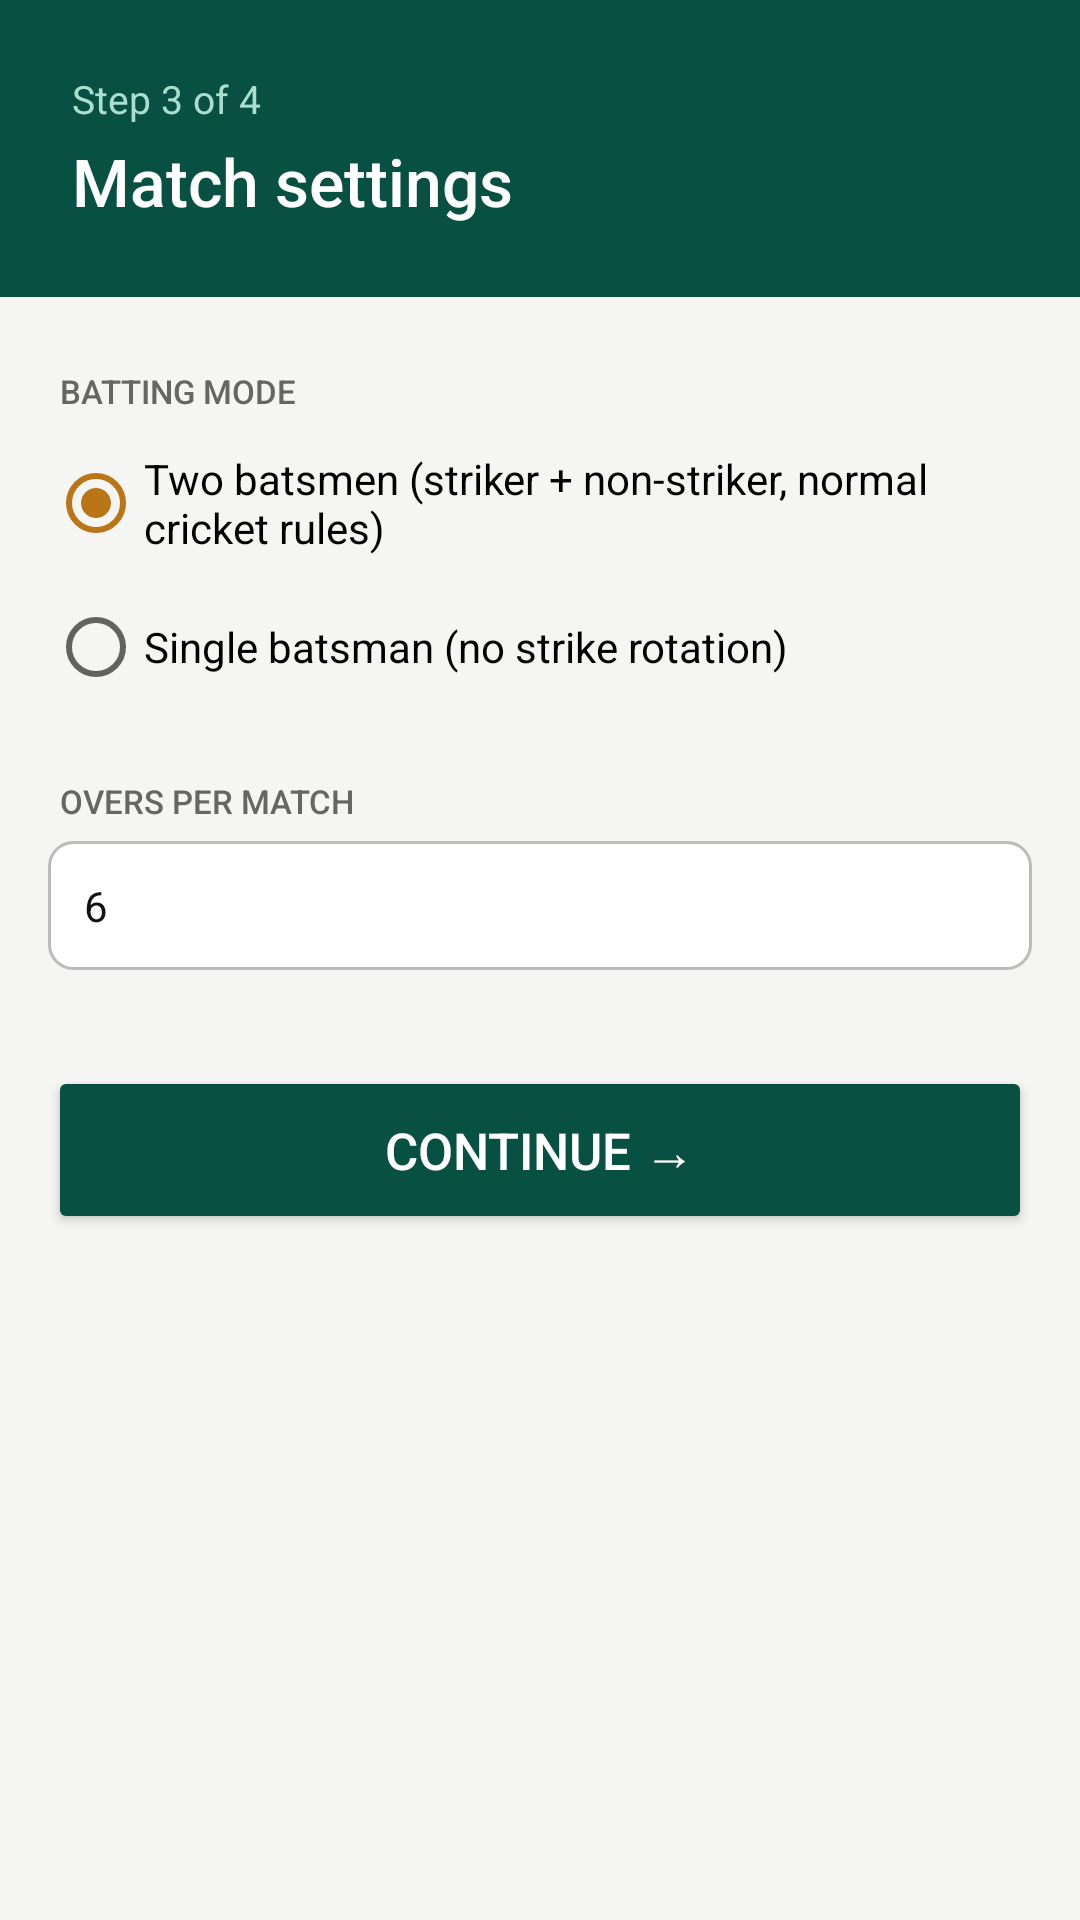

The Android layout XML behind this screen, and the referenced resources:
<!-- AndroidManifest.xml: application theme Theme.CricketScorer -->
<!-- res/layout/activity_tournament_batting_mode.xml -->
<?xml version="1.0" encoding="utf-8"?>
<ScrollView xmlns:android="http://schemas.android.com/apk/res/android"
    android:layout_width="match_parent" android:layout_height="match_parent"
    android:background="@color/c_bg_page">

  <LinearLayout android:layout_width="match_parent" android:layout_height="wrap_content"
      android:orientation="vertical">

    <LinearLayout android:layout_width="match_parent" android:layout_height="wrap_content"
        android:orientation="vertical" android:background="@color/green_dark"
        android:padding="24dp" android:paddingTop="40dp">
      <TextView android:layout_width="wrap_content" android:layout_height="wrap_content"
          android:text="Step 3 of 4" android:textColor="#AADECE" android:textSize="13sp"/>
      <TextView android:layout_width="wrap_content" android:layout_height="wrap_content"
          android:text="Match settings" android:textColor="#FFFFFF"
          android:textSize="22sp" android:fontFamily="sans-serif-medium" android:layout_marginTop="4dp"/>
    </LinearLayout>

    <TextView android:layout_width="wrap_content" android:layout_height="wrap_content"
        android:text="BATTING MODE" android:textSize="11sp"
        android:textColor="@color/c_text_secondary" android:fontFamily="sans-serif-medium"
        android:layout_marginStart="20dp" android:layout_marginTop="24dp" android:layout_marginBottom="6dp"/>

    <RadioGroup android:id="@+id/radio_mode"
        android:layout_width="match_parent" android:layout_height="wrap_content"
        android:layout_marginStart="16dp" android:layout_marginEnd="16dp"
        android:orientation="vertical">
      <RadioButton android:id="@+id/radio_two"
          android:layout_width="match_parent" android:layout_height="wrap_content"
          android:checked="true"
          android:text="Two batsmen (striker + non-striker, normal cricket rules)"/>
      <RadioButton android:id="@+id/radio_single"
          android:layout_width="match_parent" android:layout_height="wrap_content"
          android:text="Single batsman (no strike rotation)"/>
    </RadioGroup>

    <TextView android:layout_width="wrap_content" android:layout_height="wrap_content"
        android:text="OVERS PER MATCH" android:textSize="11sp"
        android:textColor="@color/c_text_secondary" android:fontFamily="sans-serif-medium"
        android:layout_marginStart="20dp" android:layout_marginTop="20dp" android:layout_marginBottom="6dp"/>
    <EditText android:id="@+id/et_overs"
        android:layout_width="match_parent" android:layout_height="wrap_content"
        android:hint="6"
        android:text="6"
        android:inputType="number" android:maxLength="2"
        android:layout_marginStart="16dp" android:layout_marginEnd="16dp"/>

    <Button android:id="@+id/btn_continue"
        android:layout_width="match_parent" android:layout_height="56dp"
        android:text="Continue &#8594;" android:textSize="17sp"
        android:fontFamily="sans-serif-medium" android:textColor="#FFFFFF"
        android:backgroundTint="@color/green_dark"
        android:layout_marginStart="16dp" android:layout_marginEnd="16dp"
        android:layout_marginTop="32dp" android:layout_marginBottom="32dp"/>
  </LinearLayout>
</ScrollView>
<!-- resources referenced by this layout -->
<resources>
  <color name="c_bg_page">#F5F5F3</color>
  <color name="c_text_secondary">#666666</color>
  <color name="green_dark">#085041</color>
  <style name="Theme.CricketScorer" parent="Theme.MaterialComponents.DayNight.NoActionBar">
          <item name="colorPrimary">@color/green_dark</item>
          <item name="colorPrimaryVariant">@color/green_mid</item>
          <item name="colorOnPrimary">#FFFFFF</item>
          <item name="colorSecondary">@color/amber_mid</item>
          <item name="colorSecondaryVariant">@color/amber_dark</item>
          <item name="colorOnSecondary">#FFFFFF</item>
          <item name="android:colorBackground">@color/c_bg_page</item>
          <item name="colorSurface">@color/c_bg_card</item>
          <item name="colorOnBackground">@color/c_text_primary</item>
          <item name="colorOnSurface">@color/c_text_primary</item>
          <item name="android:statusBarColor">@color/status_bar</item>
          <item name="android:windowLightStatusBar">false</item>
          <item name="android:windowBackground">@color/c_bg_page</item>
          <item name="editTextStyle">@style/Widget.CricketScorer.EditText</item>
          <item name="android:editTextStyle">@style/Widget.CricketScorer.EditText</item>
          <item name="materialButtonStyle">@style/Widget.CricketScorer.Button</item>
          <item name="alertDialogTheme">@style/Theme.CricketScorer.Dialog</item>
      </style>
  <color name="green_mid">#1D9E75</color>
  <color name="amber_mid">#BA7517</color>
  <color name="amber_dark">#633806</color>
  <color name="c_bg_card">#FFFFFF</color>
  <color name="c_text_primary">#111111</color>
  <color name="status_bar">#064033</color>
  <style name="Widget.CricketScorer.EditText" parent="Widget.AppCompat.EditText">
          <item name="android:textColor">@color/c_text_primary</item>
          <item name="android:textColorHint">@color/c_text_hint</item>
          <item name="android:textSize">14sp</item>
          <item name="android:background">@drawable/bg_input_field</item>
          <item name="android:paddingStart">12dp</item>
          <item name="android:paddingEnd">12dp</item>
          <item name="android:paddingTop">12dp</item>
          <item name="android:paddingBottom">12dp</item>
      </style>
  <style name="Widget.CricketScorer.Button" parent="Widget.MaterialComponents.Button">
          <item name="cornerRadius">8dp</item>
          <item name="android:textAllCaps">false</item>
          <item name="android:letterSpacing">0</item>
          <item name="backgroundTint">@null</item>
      </style>
  <style name="Theme.CricketScorer.Dialog" parent="ThemeOverlay.MaterialComponents.Dialog.Alert">
          <item name="colorPrimary">@color/green_mid</item>
          <item name="android:background">@color/c_bg_card</item>
          <item name="colorOnSurface">@color/c_text_primary</item>
          <item name="colorSurface">@color/c_bg_card</item>
          <item name="android:textColor">@color/c_text_primary</item>
      </style>
  <color name="c_text_hint">#999999</color>
  <!-- drawable bg_input_field (drawable) -->
  <?xml version="1.0" encoding="utf-8"?>
  <shape xmlns:android="http://schemas.android.com/apk/res/android" android:shape="rectangle">
      <solid android:color="@color/c_bg_input"/>
      <stroke android:width="1dp" android:color="@color/c_border_strong"/>
      <corners android:radius="8dp"/>
  </shape>
  <color name="c_bg_input">#FFFFFF</color>
  <color name="c_border_strong">#BBBBBB</color>
</resources>
